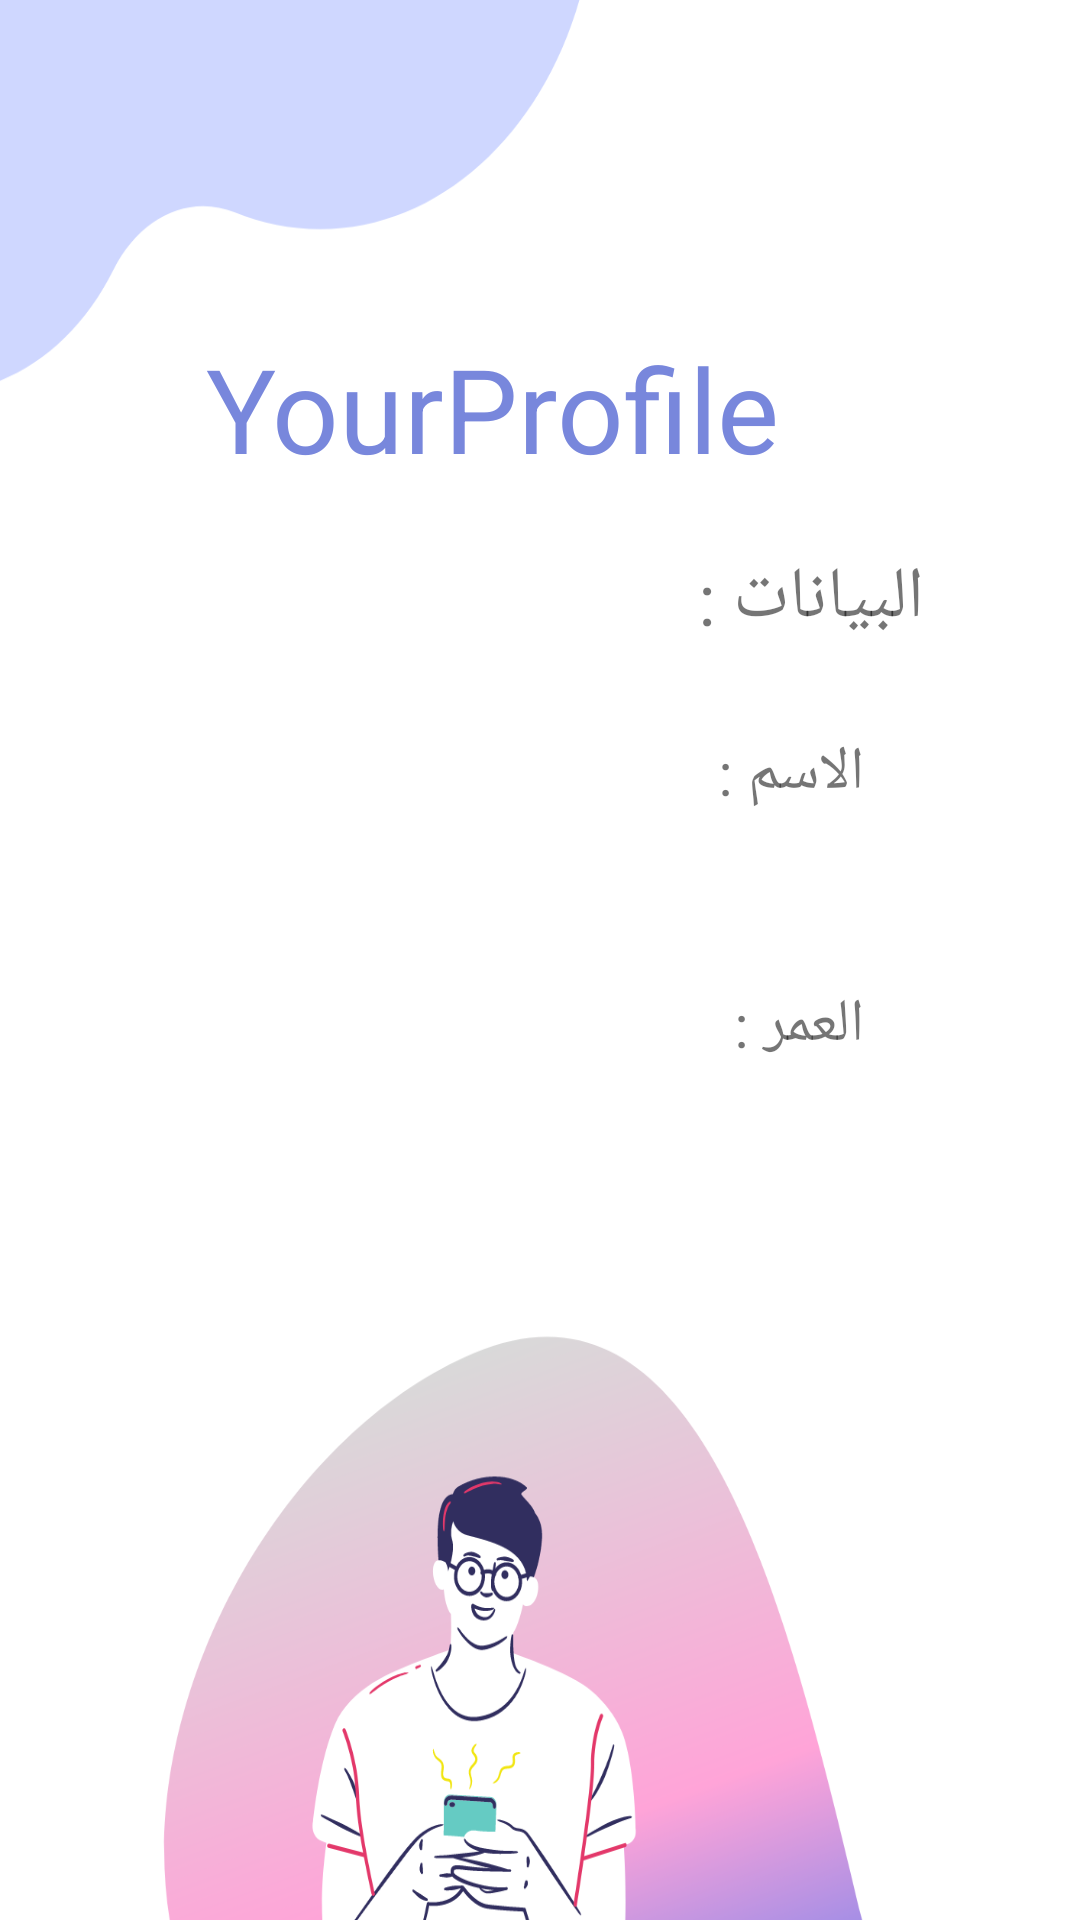

The Android layout XML behind this screen, and the referenced resources:
<!-- AndroidManifest.xml: application theme Theme.Trinning -->
<!-- res/layout/activity_main2.xml -->
<?xml version="1.0" encoding="utf-8"?>
<androidx.constraintlayout.widget.ConstraintLayout xmlns:android="http://schemas.android.com/apk/res/android"
    xmlns:app="http://schemas.android.com/apk/res-auto"
    xmlns:tools="http://schemas.android.com/tools"
    android:layout_width="match_parent"
    android:layout_height="match_parent"
    android:background="@drawable/main2"
    tools:context=".MainActivity2">


    <TextView
        android:id="@+id/calcultor"
        android:layout_width="wrap_content"
        android:layout_height="wrap_content"
        android:layout_gravity="center"
        android:layout_margin="100dp"
        android:layout_marginEnd="112dp"
        android:backgroundTint="#2196F3"
        android:text="YourProfile"
        android:textColor="#7887DC"
        android:textSize="39dp"
        app:layout_constraintBottom_toBottomOf="parent"
        app:layout_constraintEnd_toEndOf="parent"
        app:layout_constraintTop_toTopOf="parent"
        app:layout_constraintVertical_bias="0.026" />

    <TextView
        android:id="@+id/textView4"
        android:layout_width="125dp"
        android:layout_height="57dp"
        android:layout_marginEnd="52dp"
        android:layout_marginBottom="400dp"
        android:text="البيانات :"
        android:textSize="24sp"
        app:layout_constraintBottom_toBottomOf="parent"
        app:layout_constraintEnd_toEndOf="parent" />

    <TextView
        android:id="@+id/textView2"
        android:layout_width="123dp"
        android:layout_height="41dp"
        android:layout_marginEnd="96dp"
        android:layout_marginBottom="312dp"
        app:layout_constraintBottom_toBottomOf="parent"
        app:layout_constraintEnd_toEndOf="parent" />

    <TextView
        android:id="@+id/textView"
        android:layout_width="118dp"
        android:layout_height="44dp"
        android:layout_marginEnd="72dp"
        android:layout_marginBottom="352dp"
        android:text="الاسم :"
        android:textSize="20sp"
        app:layout_constraintBottom_toBottomOf="parent"
        app:layout_constraintEnd_toEndOf="parent" />

    <TextView
        android:id="@+id/textView5"
        android:layout_width="123dp"
        android:layout_height="41dp"
        android:layout_marginEnd="96dp"
        android:layout_marginBottom="228dp"
        app:layout_constraintBottom_toBottomOf="parent"
        app:layout_constraintEnd_toEndOf="parent" />

    <TextView
        android:id="@+id/textView3"
        android:layout_width="117dp"
        android:layout_height="44dp"
        android:layout_marginEnd="72dp"
        android:layout_marginBottom="268dp"
        android:text="العمر :"
        android:textSize="20sp"
        app:layout_constraintBottom_toBottomOf="parent"
        app:layout_constraintEnd_toEndOf="parent" />

</androidx.constraintlayout.widget.ConstraintLayout>
<!-- resources referenced by this layout -->
<resources>
  <!-- drawable main2: png bitmap (drawable, 97265 bytes) -->
  <style name="Theme.Trinning" parent="Theme.MaterialComponents.DayNight.NoActionBar">
          
          <item name="colorPrimary">@color/purple_500</item>
          <item name="colorPrimaryVariant">@color/purple_700</item>
          <item name="colorOnPrimary">@color/white</item>
          
          <item name="colorSecondary">@color/teal_200</item>
          <item name="colorSecondaryVariant">@color/teal_700</item>
          <item name="colorOnSecondary">@color/black</item>
          
          <item name="android:statusBarColor" tools:targetApi="l">?attr/colorPrimaryVariant</item>
          
      </style>
  <!-- not gathered from this repository: default colours our renderer supplied (Android Studio template values) -->
  <color name="purple_500">#FF6200EE</color>
  <color name="purple_700">#FF3700B3</color>
  <color name="teal_200">#FF03DAC5</color>
  <color name="teal_700">#FF018786</color>
  <color name="black">#FF000000</color>
  <color name="white">#FFFFFFFF</color>
</resources>
